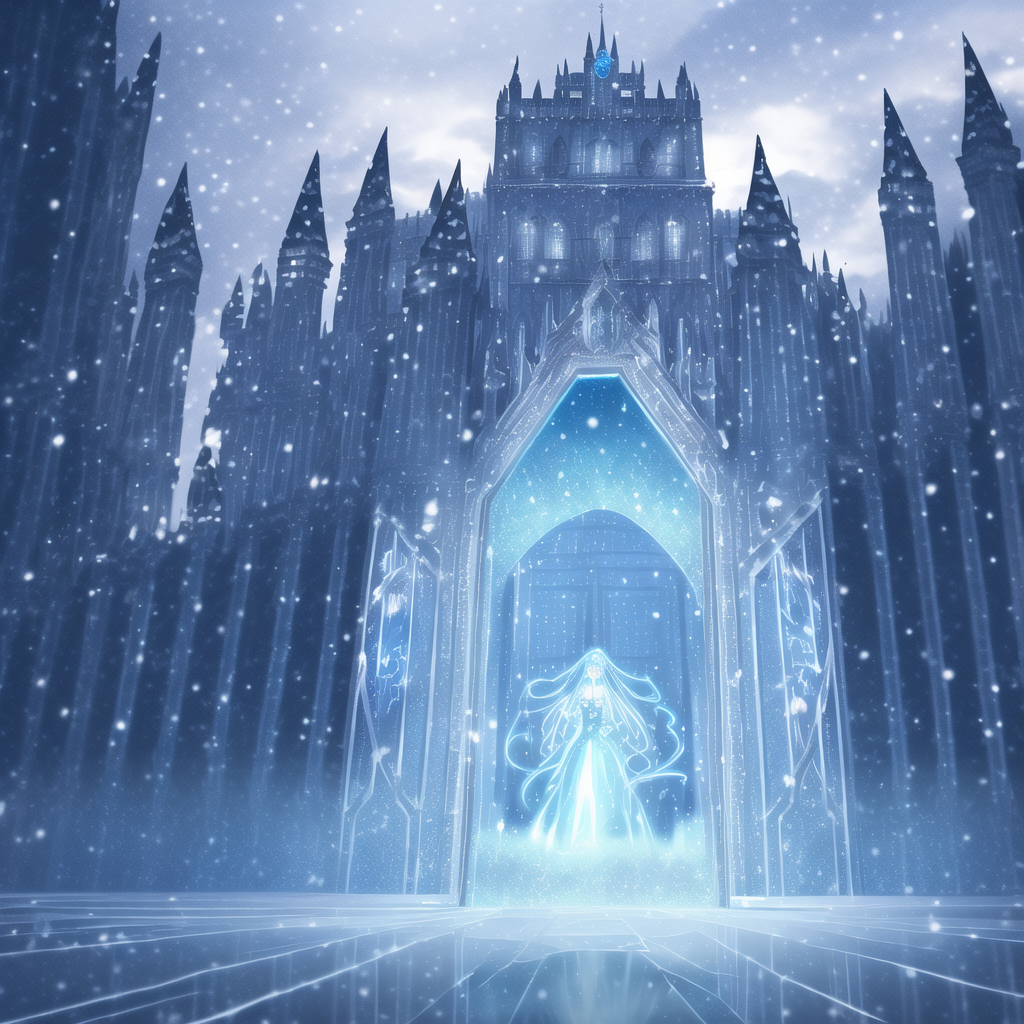
Generation parameters embedded in this image by NovelAI (PNG 'Description' and 'Comment' text chunks):
masterpiece, best quality, {{{masterpiece}}}, {{{realistic lighting}}}, {{{{hyper detailed}}}}, detailed background, landscape, white, blue, black, silver, {{{{{{{translucent}}}}}}}, {{{{transparent}}}}, {{{{{transparent female face in sky behind castle}}}}}, {{{illusion}}}, {{{{{{castle}} in foreground}}}}, {{{fortress}}}, [[[gate]]], solid [[[wooden]]] door, white stone, {{{imposing}}}, {{{architecture}}}, {{mountains}}, {{hills}}, ice, ice crystals, [[[night sky]]], {{snow}}, {{snowing}}, clouds, storm, lightning, {{{{woman}}}}, {{{{{{female face}}}}}}, {{{frost witch}}}, fantasy, empress, tiara, silver jewelry, blue gemstone, ornate clothes, engraving, embroidered, white skin, pale skin, white hair, long hair, {{{blue eyes}}}, sharp eyes, {{{looking down}}}, {smug}, smile, {{{evil}}}, spirit, [[[facing viewer]]], taunting, from front, from below, blue aurora, background figure, {{ghostly glow}}, {magic}, snowdrift, reflection, mirror, towers, towering, gate, 
{"steps":50,"sampler":"k_euler_ancestral","seed":133354229,"strength":0.69,"noise":0.667,"scale":8.0,"uc":"nsfw, lowres, bad anatomy, bad hands, text, error, missing fingers, extra digit, fewer digits, cropped, worst quality, low quality, normal quality, jpeg artifacts, signature, watermark, username, blurry, monochrome, fisheye, censored, pubic hair, closed eyes, eyebrows, realistic,  red, gold, brass, tan, yellow, from side, lower body, legs, hips, day"}